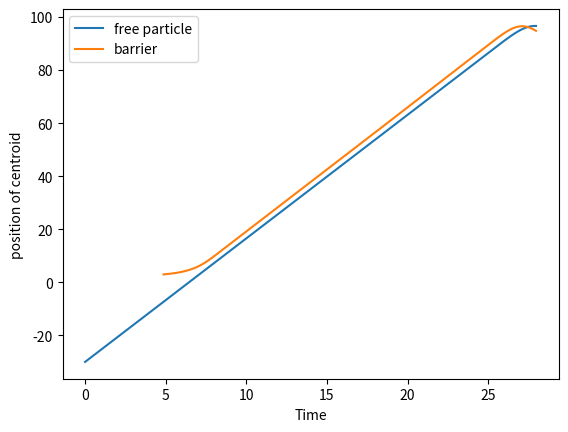

Generate this figure with matplotlib:
import numpy as np 
import scipy 
import matplotlib.pyplot as plt 
m =1 
h = 1
           
def expectation_trace(V0,L):

    t_value = []
    x_value = []
    
    p = 6 
    x0 = -30 
    sigma = 8 
    div=1001
    space=200
    xmin = -space/2
    xmax = space/2
    
    xspace = np.linspace(xmin,xmax,div) #building x-space
    dx = xspace[1]-xspace[0]
    V = np.where(np.abs(xspace) < (L/2), V0, 0)

    # creating hamiltonian 
    scalar = (-h**2) / (2 * m * dx**2)
    main_diag = (V[1:-1] * 2 * m * dx**2) / (-h**2) - 2
    d = main_diag * scalar 
    off_diag = np.ones(div - 3) * scalar


    #finding eignevalues and eignevectors 

    En, phi = scipy.linalg.eigh_tridiagonal(d, off_diag)
    phi = phi.T

    psi0 = ((np.exp(-((xspace[1:-1]-x0)/sigma)**2))*np.exp(1j*p*xspace[1:-1]))
    A = np.sum((abs(psi0)**2)*dx)
    psi0 = psi0 / np.sqrt(A)

    #finding coefficients 
    c = np.dot(np.conj(phi), psi0)
    t = 0 
    dt = 0.035
    for i in range(time_scale:=800):
        time_evolution = c*np.exp(-1j*En*t/h)
        psi = np.dot(time_evolution,phi)
        t_value.append(t)
        if V0 != 0 :
            dr = np.sum((np.abs(psi[xspace[1:-1]>L/2])**2))
            if dr > 0.000001:
              nr = np.dot(xspace[1:-1][xspace[1:-1]>L/2],(np.abs(psi[xspace[1:-1]>L/2])**2))
              x_value.append(nr/dr)
            else:
              x_value.append(np.nan)

        else:
           x_value.append(np.dot(xspace[1:-1],(np.abs(psi)**2))*dx)
           

        t+=dt
    return t_value,x_value

import matplotlib.pyplot as plt 

free_particle = expectation_trace(0,3)
barrier = expectation_trace(18.5,3)
plt.xlabel("Time")
plt.ylabel("position of centroid")
plt.plot(free_particle[0],free_particle[1],label="free particle")
plt.plot(barrier[0],barrier[1],label="barrier")
plt.legend()
plt.show()
